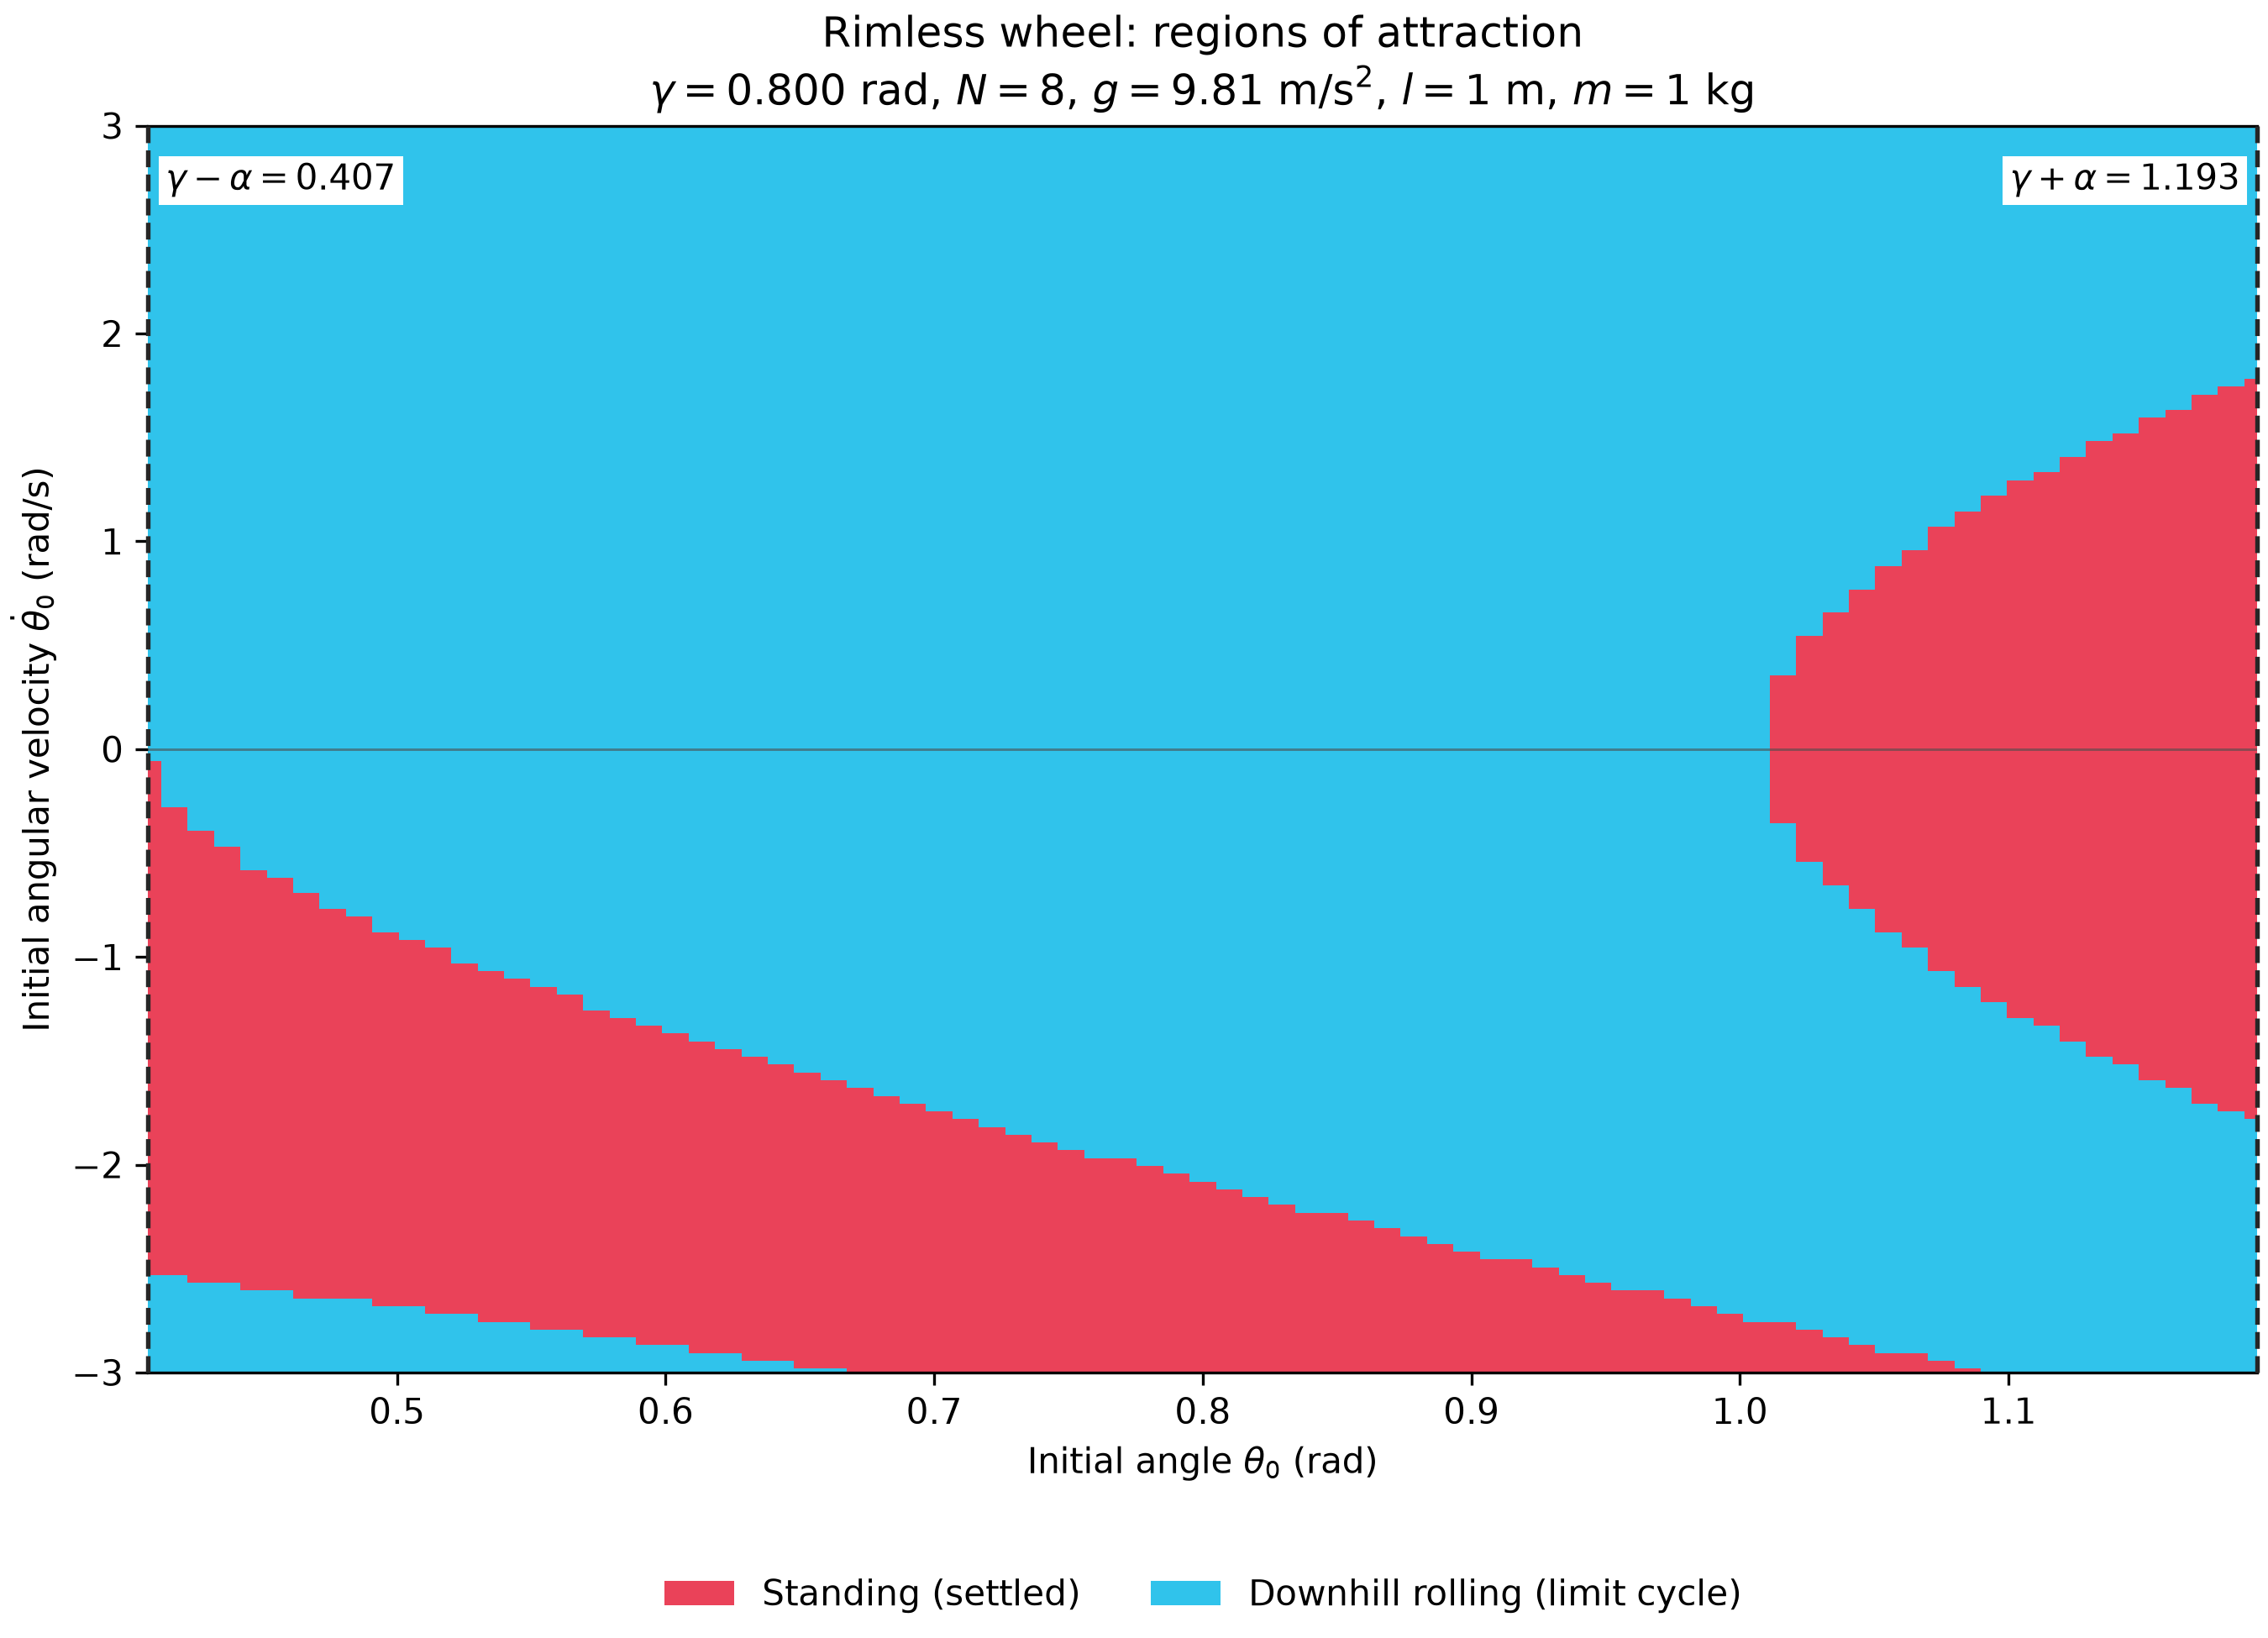

Source data for this figure (header and first rows):
theta_index, theta_dot_index, theta0, theta_dot0, classification, final_time, final_theta, final_theta_dot, total_impacts, downhill_impacts, uphill_impacts, rolling_speed, gamma, alpha, gravity, length, mass, num_spokes
0, 0, 0.4073, -3.0, rolling, 4.36, 0.4186, 3.296, 20, 19, 1, 3.282, 0.8, 0.3927, 9.81, 1, 1, 8
0, 1, 0.4073, -2.962, rolling, 4.36, 0.4366, 3.318, 20, 19, 1, 3.282, 0.8, 0.3927, 9.81, 1, 1, 8
0, 2, 0.4073, -2.925, rolling, 4.35, 0.4212, 3.299, 20, 19, 1, 3.282, 0.8, 0.3927, 9.81, 1, 1, 8
0, 3, 0.4073, -2.888, rolling, 4.35, 0.4386, 3.32, 20, 19, 1, 3.282, 0.8, 0.3927, 9.81, 1, 1, 8
0, 4, 0.4073, -2.85, rolling, 4.34, 0.4225, 3.3, 20, 19, 1, 3.282, 0.8, 0.3927, 9.81, 1, 1, 8
0, 5, 0.4073, -2.812, rolling, 4.34, 0.4392, 3.321, 20, 19, 1, 3.282, 0.8, 0.3927, 9.81, 1, 1, 8
0, 6, 0.4073, -2.775, rolling, 4.33, 0.4226, 3.3, 20, 19, 1, 3.282, 0.8, 0.3927, 9.81, 1, 1, 8
0, 7, 0.4073, -2.737, rolling, 4.33, 0.4387, 3.32, 20, 19, 1, 3.282, 0.8, 0.3927, 9.81, 1, 1, 8
0, 8, 0.4073, -2.7, rolling, 4.32, 0.4215, 3.299, 20, 19, 1, 3.282, 0.8, 0.3927, 9.81, 1, 1, 8
0, 9, 0.4073, -2.663, rolling, 4.32, 0.4371, 3.318, 20, 19, 1, 3.282, 0.8, 0.3927, 9.81, 1, 1, 8
0, 10, 0.4073, -2.625, rolling, 4.31, 0.4194, 3.297, 20, 19, 1, 3.282, 0.8, 0.3927, 9.81, 1, 1, 8
0, 11, 0.4073, -2.587, rolling, 4.31, 0.4345, 3.315, 20, 19, 1, 3.282, 0.8, 0.3927, 9.81, 1, 1, 8
0, 12, 0.4073, -2.55, rolling, 4.3, 0.4162, 3.293, 20, 19, 1, 3.282, 0.8, 0.3927, 9.81, 1, 1, 8
0, 13, 0.4073, -2.513, settled, 0.42, 0.4073, 0.0, 2, 1, 1, nan, 0.8, 0.3927, 9.81, 1, 1, 8
0, 14, 0.4073, -2.475, settled, 0.41, 0.4073, 0.0, 2, 1, 1, nan, 0.8, 0.3927, 9.81, 1, 1, 8
0, 15, 0.4073, -2.438, settled, 0.4, 0.4073, 0.0, 2, 1, 1, nan, 0.8, 0.3927, 9.81, 1, 1, 8
0, 16, 0.4073, -2.4, settled, 0.4, 0.4073, 0.0, 2, 1, 1, nan, 0.8, 0.3927, 9.81, 1, 1, 8
0, 17, 0.4073, -2.362, settled, 0.39, 0.4073, 0.0, 2, 1, 1, nan, 0.8, 0.3927, 9.81, 1, 1, 8
0, 18, 0.4073, -2.325, settled, 0.38, 0.4073, 0.0, 2, 1, 1, nan, 0.8, 0.3927, 9.81, 1, 1, 8
0, 19, 0.4073, -2.288, settled, 0.38, 0.4073, 0.0, 2, 1, 1, nan, 0.8, 0.3927, 9.81, 1, 1, 8
0, 20, 0.4073, -2.25, settled, 0.37, 0.4073, 0.0, 2, 1, 1, nan, 0.8, 0.3927, 9.81, 1, 1, 8
0, 21, 0.4073, -2.212, settled, 0.36, 0.4073, 0.0, 2, 1, 1, nan, 0.8, 0.3927, 9.81, 1, 1, 8
0, 22, 0.4073, -2.175, settled, 0.36, 0.4073, 0.0, 2, 1, 1, nan, 0.8, 0.3927, 9.81, 1, 1, 8
0, 23, 0.4073, -2.138, settled, 0.35, 0.4073, 0.0, 2, 1, 1, nan, 0.8, 0.3927, 9.81, 1, 1, 8
0, 24, 0.4073, -2.1, settled, 0.34, 0.4073, 0.0, 2, 1, 1, nan, 0.8, 0.3927, 9.81, 1, 1, 8
0, 25, 0.4073, -2.062, settled, 0.34, 0.4073, 0.0, 2, 1, 1, nan, 0.8, 0.3927, 9.81, 1, 1, 8
0, 26, 0.4073, -2.025, settled, 0.33, 0.4073, 0.0, 2, 1, 1, nan, 0.8, 0.3927, 9.81, 1, 1, 8
0, 27, 0.4073, -1.988, settled, 0.32, 0.4073, 0.0, 2, 1, 1, nan, 0.8, 0.3927, 9.81, 1, 1, 8
0, 28, 0.4073, -1.95, settled, 0.32, 0.4073, 0.0, 2, 1, 1, nan, 0.8, 0.3927, 9.81, 1, 1, 8
0, 29, 0.4073, -1.913, settled, 0.31, 0.4073, 0.0, 2, 1, 1, nan, 0.8, 0.3927, 9.81, 1, 1, 8
0, 30, 0.4073, -1.875, settled, 0.3, 0.4073, 0.0, 2, 1, 1, nan, 0.8, 0.3927, 9.81, 1, 1, 8
0, 31, 0.4073, -1.838, settled, 0.3, 0.4073, 0.0, 2, 1, 1, nan, 0.8, 0.3927, 9.81, 1, 1, 8
0, 32, 0.4073, -1.8, settled, 0.29, 0.4073, 0.0, 2, 1, 1, nan, 0.8, 0.3927, 9.81, 1, 1, 8
0, 33, 0.4073, -1.762, settled, 0.29, 0.4073, 0.0, 2, 1, 1, nan, 0.8, 0.3927, 9.81, 1, 1, 8
0, 34, 0.4073, -1.725, settled, 0.28, 0.4073, 0.0, 2, 1, 1, nan, 0.8, 0.3927, 9.81, 1, 1, 8
0, 35, 0.4073, -1.688, settled, 0.27, 0.4073, 0.0, 2, 1, 1, nan, 0.8, 0.3927, 9.81, 1, 1, 8
0, 36, 0.4073, -1.65, settled, 0.27, 0.4073, 0.0, 2, 1, 1, nan, 0.8, 0.3927, 9.81, 1, 1, 8
0, 37, 0.4073, -1.613, settled, 0.26, 0.4073, 0.0, 2, 1, 1, nan, 0.8, 0.3927, 9.81, 1, 1, 8
0, 38, 0.4073, -1.575, settled, 0.25, 0.4073, 0.0, 2, 1, 1, nan, 0.8, 0.3927, 9.81, 1, 1, 8
0, 39, 0.4073, -1.538, settled, 0.25, 0.4073, 0.0, 2, 1, 1, nan, 0.8, 0.3927, 9.81, 1, 1, 8
0, 40, 0.4073, -1.5, settled, 0.24, 0.4073, 0.0, 2, 1, 1, nan, 0.8, 0.3927, 9.81, 1, 1, 8
0, 41, 0.4073, -1.463, settled, 0.24, 0.4073, 0.0, 2, 1, 1, nan, 0.8, 0.3927, 9.81, 1, 1, 8
0, 42, 0.4073, -1.425, settled, 0.23, 0.4073, 0.0, 2, 1, 1, nan, 0.8, 0.3927, 9.81, 1, 1, 8
0, 43, 0.4073, -1.387, settled, 0.22, 0.4073, 0.0, 2, 1, 1, nan, 0.8, 0.3927, 9.81, 1, 1, 8
0, 44, 0.4073, -1.35, settled, 0.22, 0.4073, 0.0, 2, 1, 1, nan, 0.8, 0.3927, 9.81, 1, 1, 8
0, 45, 0.4073, -1.312, settled, 0.21, 0.4073, 0.0, 2, 1, 1, nan, 0.8, 0.3927, 9.81, 1, 1, 8
0, 46, 0.4073, -1.275, settled, 0.21, 0.4073, 0.0, 2, 1, 1, nan, 0.8, 0.3927, 9.81, 1, 1, 8
0, 47, 0.4073, -1.238, settled, 0.2, 0.4073, 0.0, 2, 1, 1, nan, 0.8, 0.3927, 9.81, 1, 1, 8
0, 48, 0.4073, -1.2, settled, 0.19, 0.4073, 0.0, 2, 1, 1, nan, 0.8, 0.3927, 9.81, 1, 1, 8
0, 49, 0.4073, -1.163, settled, 0.19, 0.4073, 0.0, 2, 1, 1, nan, 0.8, 0.3927, 9.81, 1, 1, 8
0, 50, 0.4073, -1.125, settled, 0.18, 0.4073, 0.0, 2, 1, 1, nan, 0.8, 0.3927, 9.81, 1, 1, 8
0, 51, 0.4073, -1.088, settled, 0.18, 0.4073, 0.0, 2, 1, 1, nan, 0.8, 0.3927, 9.81, 1, 1, 8
0, 52, 0.4073, -1.05, settled, 0.17, 0.4073, 0.0, 2, 1, 1, nan, 0.8, 0.3927, 9.81, 1, 1, 8
0, 53, 0.4073, -1.013, settled, 0.16, 0.4073, 0.0, 2, 1, 1, nan, 0.8, 0.3927, 9.81, 1, 1, 8
0, 54, 0.4073, -0.975, settled, 0.16, 0.4073, 0.0, 2, 1, 1, nan, 0.8, 0.3927, 9.81, 1, 1, 8
0, 55, 0.4073, -0.9375, settled, 0.15, 0.4073, 0.0, 2, 1, 1, nan, 0.8, 0.3927, 9.81, 1, 1, 8
0, 56, 0.4073, -0.9, settled, 0.15, 0.4073, 0.0, 2, 1, 1, nan, 0.8, 0.3927, 9.81, 1, 1, 8
0, 57, 0.4073, -0.8625, settled, 0.14, 0.4073, 0.0, 2, 1, 1, nan, 0.8, 0.3927, 9.81, 1, 1, 8
0, 58, 0.4073, -0.825, settled, 0.13, 0.4073, 0.0, 2, 1, 1, nan, 0.8, 0.3927, 9.81, 1, 1, 8
0, 59, 0.4073, -0.7875, settled, 0.13, 0.4073, 0.0, 2, 1, 1, nan, 0.8, 0.3927, 9.81, 1, 1, 8
... 12,981 more rows
